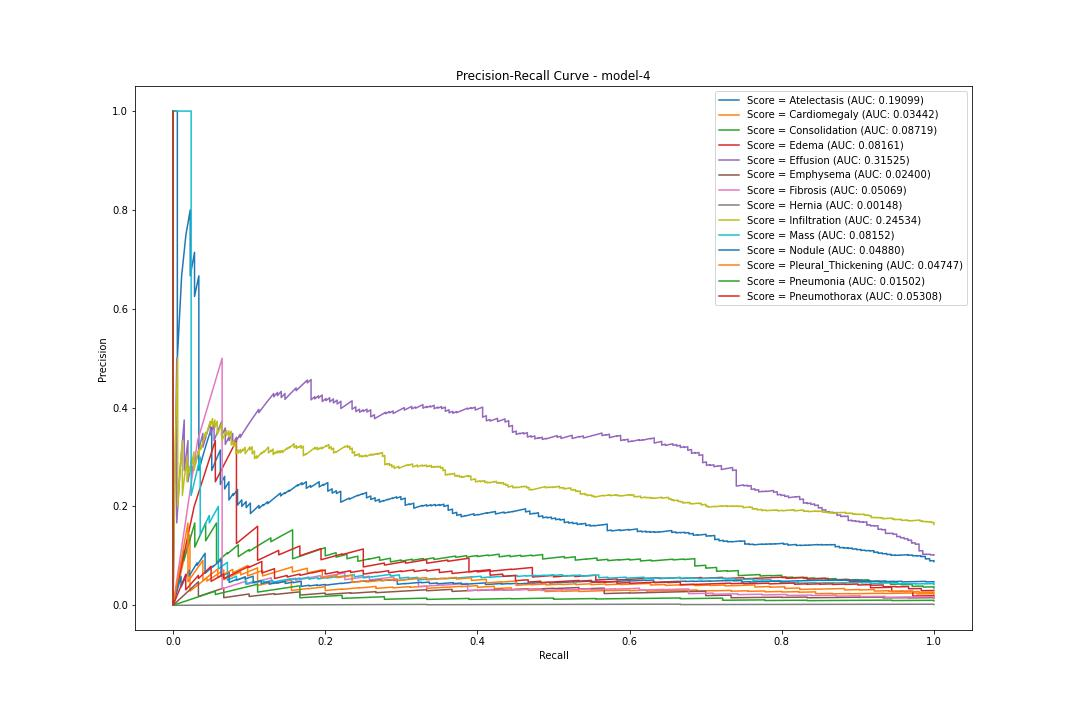

Values plotted in this chart, from the file beside it:
pr, rc, threshold
Atelectasis, 0.0885, 1.0, 0.004519
Atelectasis, 0.08854, 1.0, 0.005126
Atelectasis, 0.08859, 1.0, 0.007214
Atelectasis, 0.08863, 1.0, 0.007561
Atelectasis, 0.08868, 1.0, 0.008227
Atelectasis, 0.08872, 1.0, 0.008285
Atelectasis, 0.08877, 1.0, 0.008592
Atelectasis, 0.08881, 1.0, 0.008693
Atelectasis, 0.08886, 1.0, 0.008706
Atelectasis, 0.0889, 1.0, 0.00884
Atelectasis, 0.08894, 1.0, 0.009215
Atelectasis, 0.08899, 1.0, 0.009246
Atelectasis, 0.08903, 1.0, 0.009324
Atelectasis, 0.08908, 1.0, 0.009529
Atelectasis, 0.08912, 1.0, 0.009711
Atelectasis, 0.08917, 1.0, 0.009743
Atelectasis, 0.08921, 1.0, 0.01044
Atelectasis, 0.08926, 1.0, 0.01053
Atelectasis, 0.0893, 1.0, 0.01101
Atelectasis, 0.08935, 1.0, 0.01121
Atelectasis, 0.08939, 1.0, 0.01139
Atelectasis, 0.08944, 1.0, 0.01153
Atelectasis, 0.08948, 1.0, 0.01156
Atelectasis, 0.08953, 1.0, 0.01157
Atelectasis, 0.08957, 1.0, 0.01158
Atelectasis, 0.08962, 1.0, 0.01161
Atelectasis, 0.08967, 1.0, 0.01171
Atelectasis, 0.08971, 1.0, 0.01177
Atelectasis, 0.08976, 1.0, 0.01191
Atelectasis, 0.0898, 1.0, 0.01193
Atelectasis, 0.08985, 1.0, 0.01193
Atelectasis, 0.08989, 1.0, 0.01209
Atelectasis, 0.08994, 1.0, 0.0121
Atelectasis, 0.08998, 1.0, 0.01211
Atelectasis, 0.09003, 1.0, 0.01214
Atelectasis, 0.09008, 1.0, 0.01218
Atelectasis, 0.09012, 1.0, 0.0123
Atelectasis, 0.09017, 1.0, 0.01269
Atelectasis, 0.09021, 1.0, 0.01274
Atelectasis, 0.09026, 1.0, 0.01277
Atelectasis, 0.09031, 1.0, 0.01281
Atelectasis, 0.09035, 1.0, 0.01296
Atelectasis, 0.08989, 0.9944, 0.01305
Atelectasis, 0.08993, 0.9944, 0.01314
Atelectasis, 0.08998, 0.9944, 0.01321
Atelectasis, 0.09003, 0.9944, 0.01324
Atelectasis, 0.09007, 0.9944, 0.01325
Atelectasis, 0.09012, 0.9944, 0.01328
Atelectasis, 0.09016, 0.9944, 0.0136
Atelectasis, 0.09021, 0.9944, 0.01377
Atelectasis, 0.09026, 0.9944, 0.01377
Atelectasis, 0.0903, 0.9944, 0.0138
Atelectasis, 0.09035, 0.9944, 0.01398
Atelectasis, 0.0904, 0.9944, 0.01418
Atelectasis, 0.09044, 0.9944, 0.01468
Atelectasis, 0.09049, 0.9944, 0.01501
Atelectasis, 0.09053, 0.9944, 0.01502
Atelectasis, 0.09058, 0.9944, 0.01518
Atelectasis, 0.09063, 0.9944, 0.0152
Atelectasis, 0.09067, 0.9944, 0.01521
... 27,933 more rows
